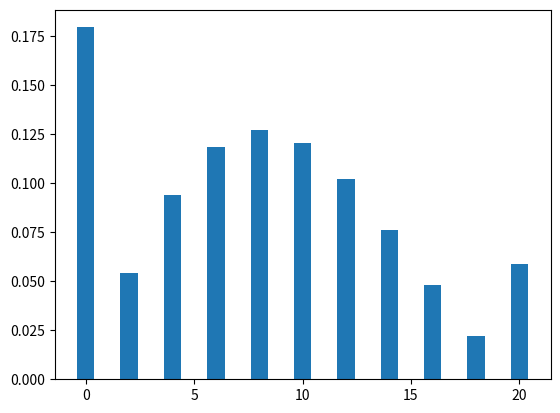

Source code (Python):
# -*- coding: utf-8 -*-
"""
Created on Wed Jan  1 23:46:55 2020

[redacted]
"""
import numpy as np
import matplotlib.pyplot as plt 
p = np.array([
        #    0,    1,    2,    3,    4,    5,    6,    7,    8,    9,   10,   11,   12,   13,   14,   15,   16,   17,   18,   19,   20
        [    1,    0,    0,    0,    0,    0,    0,    0,    0,    0,    0,    0,    0,    0,    0,    0,    0,    0,    0,    0,    0],
        [    0,    1,    0,    0,    0,    0,    0,    0,    0,    0,    0,    0,    0,    0,    0,    0,    0,    0,    0,    0,    0],
        [10/38,    0,20/38,    0, 8/38,    0,    0,    0,    0,    0,    0,    0,    0,    0,    0,    0,    0,    0,    0,    0,    0],
        [    0,10/38,    0,20/38,    0, 8/38,    0,    0,    0,    0,    0,    0,    0,    0,    0,    0,    0,    0,    0,    0,    0],
        [    0,    0,10/38,    0,20/38,    0, 8/38,    0,    0,    0,    0,    0,    0,    0,    0,    0,    0,    0,    0,    0,    0],
        [    0,    0,    0,10/38,    0,20/38,    0, 8/38,    0,    0,    0,    0,    0,    0,    0,    0,    0,    0,    0,    0,    0],
        [    0,    0,    0,    0,10/38,    0,20/38,    0, 8/38,    0,    0,    0,    0,    0,    0,    0,    0,    0,    0,    0,    0],
        [    0,    0,    0,    0,    0,10/38,    0,20/38,    0, 8/38,    0,    0,    0,    0,    0,    0,    0,    0,    0,    0,    0],
        [    0,    0,    0,    0,    0,    0,10/38,    0,20/38,    0, 8/38,    0,    0,    0,    0,    0,    0,    0,    0,    0,    0],
        [    0,    0,    0,    0,    0,    0,    0,10/38,    0,20/38,    0, 8/38,    0,    0,    0,    0,    0,    0,    0,    0,    0],
        [    0,    0,    0,    0,    0,    0,    0,    0,10/38,    0,20/38,    0, 8/38,    0,    0,    0,    0,    0,    0,    0,    0],
        [    0,    0,    0,    0,    0,    0,    0,    0,    0,10/38,    0,20/38,    0, 8/38,    0,    0,    0,    0,    0,    0,    0],
        [    0,    0,    0,    0,    0,    0,    0,    0,    0,    0,10/38,    0,20/38,    0, 8/38,    0,    0,    0,    0,    0,    0],
        [    0,    0,    0,    0,    0,    0,    0,    0,    0,    0,    0,10/38,    0,20/38,    0, 8/38,    0,    0,    0,    0,    0],
        [    0,    0,    0,    0,    0,    0,    0,    0,    0,    0,    0,    0,10/38,    0,20/38,    0, 8/38,    0,    0,    0,    0],
        [    0,    0,    0,    0,    0,    0,    0,    0,    0,    0,    0,    0,    0,10/38,    0,20/38,    0, 8/38,    0,    0,    0],
        [    0,    0,    0,    0,    0,    0,    0,    0,    0,    0,    0,    0,    0,    0,10/38,    0,20/38,    0, 8/38,    0,    0],
        [    0,    0,    0,    0,    0,    0,    0,    0,    0,    0,    0,    0,    0,    0,    0,10/38,    0,20/38,    0, 8/38,    0],
        [    0,    0,    0,    0,    0,    0,    0,    0,    0,    0,    0,    0,    0,    0,    0,    0,10/38,    0,20/38,    0, 8/38],
        [    0,    0,    0,    0,    0,    0,    0,    0,    0,    0,    0,    0,    0,    0,    0,    0,    0,    0,    0,    1,    0],
        [    0,    0,    0,    0,    0,    0,    0,    0,    0,    0,    0,    0,    0,    0,    0,    0,    0,    0,    0,    0,    1],
        ])
tb = np.array(p)
b = np.array([
        [    0,    0,    0,    0,    0,    0,    0,    0,    0,    0,    1,    0,    0,    0,    0,    0,    0,    0,    0,    0,    0],])
tb = p.dot(p)
tb = tb.dot(tb)
tb = tb.dot(p)
tb = tb.dot(tb)
tb = tb.dot(tb)
tb = b.dot(tb)
c = 0.000000000000000000000000
print("odd&black")
for index in range(len(tb[0])):
    c += index * tb[0][index]
    #print(tb[0][index])
print("E(x) :\n     ",c)
print("figure(odd&black)")
xlabel = [0,1,2,3,4,5,6,7,8,9,10,11,12,13,14,15,16,17,18,19,20]
plt.bar(xlabel, tb[0])
plt.show()